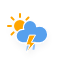
t = 0.00 s
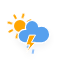
t = 1.54 s
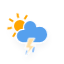
t = 3.08 s
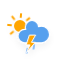
t = 4.63 s
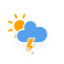
t = 6.17 s
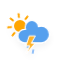
t = 7.71 s

The animated SVG that drew these frames (rendered in a browser with its animation timeline set to each time). Animation: 4 CSS @keyframes rules; one cycle of 9.25 s, repeats indefinitely.

<?xml version="1.0" encoding="utf-8"?>
<!-- (c) ammap.com | SVG weather icons -->
<svg
    version="1.1"
    xmlns="http://www.w3.org/2000/svg"
    xmlns:xlink="http://www.w3.org/1999/xlink"
    width="64"
    height="64"
    viewbox="0 0 64 64">
    <defs>
        <filter id="blur" width="200%" height="200%">
            <feGaussianBlur in="SourceAlpha" stdDeviation="3"/>
            <feOffset dx="0" dy="4" result="offsetblur"/>
            <feComponentTransfer>
                <feFuncA type="linear" slope="0.05"/>
            </feComponentTransfer>
            <feMerge> 
                <feMergeNode/>
                <feMergeNode in="SourceGraphic"/> 
            </feMerge>
        </filter>
        <style type="text/css"><![CDATA[
/*
** SUN
*/
@keyframes am-weather-sun {
  0% {
    -webkit-transform: rotate(0deg);
       -moz-transform: rotate(0deg);
        -ms-transform: rotate(0deg);
            transform: rotate(0deg);
  }

  100% {
    -webkit-transform: rotate(360deg);
       -moz-transform: rotate(360deg);
        -ms-transform: rotate(360deg);
            transform: rotate(360deg);
  }
}

.am-weather-sun {
  -webkit-animation-name: am-weather-sun;
     -moz-animation-name: am-weather-sun;
      -ms-animation-name: am-weather-sun;
          animation-name: am-weather-sun;
  -webkit-animation-duration: 9s;
     -moz-animation-duration: 9s;
      -ms-animation-duration: 9s;
          animation-duration: 9s;
  -webkit-animation-timing-function: linear;
     -moz-animation-timing-function: linear;
      -ms-animation-timing-function: linear;
          animation-timing-function: linear;
  -webkit-animation-iteration-count: infinite;
     -moz-animation-iteration-count: infinite;
      -ms-animation-iteration-count: infinite;
          animation-iteration-count: infinite;
}

/*
** CLOUDS
*/
@keyframes am-weather-cloud-2 {
  0% {
    -webkit-transform: translate(0px,0px);
       -moz-transform: translate(0px,0px);
        -ms-transform: translate(0px,0px);
            transform: translate(0px,0px);
  }

  50% {
    -webkit-transform: translate(2px,0px);
       -moz-transform: translate(2px,0px);
        -ms-transform: translate(2px,0px);
            transform: translate(2px,0px);
  }

  100% {
    -webkit-transform: translate(0px,0px);
       -moz-transform: translate(0px,0px);
        -ms-transform: translate(0px,0px);
            transform: translate(0px,0px);
  }
}

.am-weather-cloud-2 {
  -webkit-animation-name: am-weather-cloud-2;
     -moz-animation-name: am-weather-cloud-2;
          animation-name: am-weather-cloud-2;
  -webkit-animation-duration: 3s;
     -moz-animation-duration: 3s;
          animation-duration: 3s;
  -webkit-animation-timing-function: linear;
     -moz-animation-timing-function: linear;
          animation-timing-function: linear;
  -webkit-animation-iteration-count: infinite;
     -moz-animation-iteration-count: infinite;
          animation-iteration-count: infinite;
}

/*
** RAIN
*/
@keyframes am-weather-rain {
  0% {
    stroke-dashoffset: 0;
  }

  100% {
    stroke-dashoffset: -100;
  }
}

.am-weather-rain-1 {
  -webkit-animation-name: am-weather-rain;
     -moz-animation-name: am-weather-rain;
      -ms-animation-name: am-weather-rain;
          animation-name: am-weather-rain;
  -webkit-animation-duration: 8s;
     -moz-animation-duration: 8s;
      -ms-animation-duration: 8s;
          animation-duration: 8s;
  -webkit-animation-timing-function: linear;
     -moz-animation-timing-function: linear;
      -ms-animation-timing-function: linear;
          animation-timing-function: linear;
  -webkit-animation-iteration-count: infinite;
     -moz-animation-iteration-count: infinite;
      -ms-animation-iteration-count: infinite;
          animation-iteration-count: infinite;
}

.am-weather-rain-2 {
  -webkit-animation-name: am-weather-rain;
     -moz-animation-name: am-weather-rain;
      -ms-animation-name: am-weather-rain;
          animation-name: am-weather-rain;
  -webkit-animation-delay: 0.25s;
     -moz-animation-delay: 0.25s;
      -ms-animation-delay: 0.25s;
          animation-delay: 0.25s;
  -webkit-animation-duration: 8s;
     -moz-animation-duration: 8s;
      -ms-animation-duration: 8s;
          animation-duration: 8s;
  -webkit-animation-timing-function: linear;
     -moz-animation-timing-function: linear;
      -ms-animation-timing-function: linear;
          animation-timing-function: linear;
  -webkit-animation-iteration-count: infinite;
     -moz-animation-iteration-count: infinite;
      -ms-animation-iteration-count: infinite;
          animation-iteration-count: infinite;
}

/*
** STROKE
*/
@keyframes am-weather-stroke {
  0% {
    -webkit-transform: translate(0.0px,0.0px);
       -moz-transform: translate(0.0px,0.0px);
        -ms-transform: translate(0.0px,0.0px);
            transform: translate(0.0px,0.0px);
  }

  2% {
    -webkit-transform: translate(0.3px,0.0px);
       -moz-transform: translate(0.3px,0.0px);
        -ms-transform: translate(0.3px,0.0px);
            transform: translate(0.3px,0.0px);
  }

  4% {
    -webkit-transform: translate(0.0px,0.0px);
       -moz-transform: translate(0.0px,0.0px);
        -ms-transform: translate(0.0px,0.0px);
            transform: translate(0.0px,0.0px);
  }

  6% {
    -webkit-transform: translate(0.5px,0.4px);
       -moz-transform: translate(0.5px,0.4px);
        -ms-transform: translate(0.5px,0.4px);
            transform: translate(0.5px,0.4px);
  }

  8% {
    -webkit-transform: translate(0.0px,0.0px);
       -moz-transform: translate(0.0px,0.0px);
        -ms-transform: translate(0.0px,0.0px);
            transform: translate(0.0px,0.0px);
  }

  10% {
    -webkit-transform: translate(0.3px,0.0px);
       -moz-transform: translate(0.3px,0.0px);
        -ms-transform: translate(0.3px,0.0px);
            transform: translate(0.3px,0.0px);
  }

  12% {
    -webkit-transform: translate(0.0px,0.0px);
       -moz-transform: translate(0.0px,0.0px);
        -ms-transform: translate(0.0px,0.0px);
            transform: translate(0.0px,0.0px);
  }

  14% {
    -webkit-transform: translate(0.3px,0.0px);
       -moz-transform: translate(0.3px,0.0px);
        -ms-transform: translate(0.3px,0.0px);
            transform: translate(0.3px,0.0px);
  }

  16% {
    -webkit-transform: translate(0.0px,0.0px);
       -moz-transform: translate(0.0px,0.0px);
        -ms-transform: translate(0.0px,0.0px);
            transform: translate(0.0px,0.0px);
  }

  18% {
    -webkit-transform: translate(0.3px,0.0px);
       -moz-transform: translate(0.3px,0.0px);
        -ms-transform: translate(0.3px,0.0px);
            transform: translate(0.3px,0.0px);
  }

  20% {
    -webkit-transform: translate(0.0px,0.0px);
       -moz-transform: translate(0.0px,0.0px);
        -ms-transform: translate(0.0px,0.0px);
            transform: translate(0.0px,0.0px);
  }

  22% {
    -webkit-transform: translate(1px,0.0px);
       -moz-transform: translate(1px,0.0px);
        -ms-transform: translate(1px,0.0px);
            transform: translate(1px,0.0px);
  }

  24% {
    -webkit-transform: translate(0.0px,0.0px);
       -moz-transform: translate(0.0px,0.0px);
        -ms-transform: translate(0.0px,0.0px);
            transform: translate(0.0px,0.0px);
  }

  26% {
    -webkit-transform: translate(-1px,0.0px);
       -moz-transform: translate(-1px,0.0px);
        -ms-transform: translate(-1px,0.0px);
            transform: translate(-1px,0.0px);

  }

  28% {
    -webkit-transform: translate(0.0px,0.0px);
       -moz-transform: translate(0.0px,0.0px);
        -ms-transform: translate(0.0px,0.0px);
            transform: translate(0.0px,0.0px);
  }

  40% {
    fill: orange;
    -webkit-transform: translate(0.0px,0.0px);
       -moz-transform: translate(0.0px,0.0px);
        -ms-transform: translate(0.0px,0.0px);
            transform: translate(0.0px,0.0px);
  }

  65% {
    fill: white;
    -webkit-transform: translate(-1px,5.0px);
       -moz-transform: translate(-1px,5.0px);
        -ms-transform: translate(-1px,5.0px);
            transform: translate(-1px,5.0px);
  }
  61% {
    fill: orange;
  }

  100% {
    -webkit-transform: translate(0.0px,0.0px);
       -moz-transform: translate(0.0px,0.0px);
        -ms-transform: translate(0.0px,0.0px);
            transform: translate(0.0px,0.0px);
  }
}

.am-weather-stroke {
  -webkit-animation-name: am-weather-stroke;
     -moz-animation-name: am-weather-stroke;
          animation-name: am-weather-stroke;
  -webkit-animation-duration: 1.11s;
     -moz-animation-duration: 1.11s;
          animation-duration: 1.11s;
  -webkit-animation-timing-function: linear;
     -moz-animation-timing-function: linear;
          animation-timing-function: linear;
  -webkit-animation-iteration-count: infinite;
     -moz-animation-iteration-count: infinite;
          animation-iteration-count: infinite;
}

        ]]></style>
    </defs>
    <g filter="url(#blur)" id="showers-ts">
        <g transform="translate(20,10)">
            <g transform="translate(0,16)">
                <g class="am-weather-sun">
                    <g>
                        <line fifll="none" stroke="orange" stroke-linecap="round" stroke-width="2" transform="translate(0,9)" x1="0" x2="0" y1="0" y2="3"/>
                    </g>
                    <g transform="rotate(45)">
                        <line fill="none" stroke="orange" stroke-linecap="round" stroke-width="2" transform="translate(0,9)" x1="0" x2="0" y1="0" y2="3"/>
                    </g>
                    <g transform="rotate(90)">
                        <line fill="none" stroke="orange" stroke-linecap="round" stroke-width="2" transform="translate(0,9)" x1="0" x2="0" y1="0" y2="3"/>
                    </g>
                    <g transform="rotate(135)">
                        <line fill="none" stroke="orange" stroke-linecap="round" stroke-width="2" transform="translate(0,9)" x1="0" x2="0" y1="0" y2="3"/>
                    </g>
                    <g transform="rotate(180)">
                        <line fill="none" stroke="orange" stroke-linecap="round" stroke-width="2" transform="translate(0,9)" x1="0" x2="0" y1="0" y2="3"/>
                    </g>
                    <g transform="rotate(225)">
                        <line fill="none" stroke="orange" stroke-linecap="round" stroke-width="2" transform="translate(0,9)" x1="0" x2="0" y1="0" y2="3"/>
                    </g>
                    <g transform="rotate(270)">
                        <line fill="none" stroke="orange" stroke-linecap="round" stroke-width="2" transform="translate(0,9)" x1="0" x2="0" y1="0" y2="3"/>
                    </g>
                    <g transform="rotate(315)">
                        <line fill="none" stroke="orange" stroke-linecap="round" stroke-width="2" transform="translate(0,9)" x1="0" x2="0" y1="0" y2="3"/>
                    </g>
                </g>
                <circle cx="0" cy="0" fill="orange" r="5" stroke="orange" stroke-width="2"/>
            </g>
            <g class="am-weather-cloud-2">
                <path d="M47.7,35.4c0-4.6-3.7-8.2-8.2-8.2c-1,0-1.9,0.2-2.8,0.5c-0.3-3.4-3.1-6.2-6.6-6.2c-3.7,0-6.7,3-6.7,6.7c0,0.8,0.2,1.6,0.4,2.3    c-0.3-0.1-0.7-0.1-1-0.1c-3.7,0-6.7,3-6.7,6.7c0,3.6,2.9,6.6,6.5,6.7l17.2,0C44.2,43.3,47.7,39.8,47.7,35.4z" fill="#57A0EE" stroke="white" stroke-linejoin="round" stroke-width="1.2" transform="translate(-20,-11)"/>
            </g>
        </g>
            <g transform="translate(34,46), rotate(10)">
                <line class="am-weather-rain-1" fill="none" stroke="#91C0F8" stroke-dasharray="4,7" stroke-linecap="round" stroke-width="2" transform="translate(-6,1)" x1="0" x2="0" y1="0" y2="8" />
                <line class="am-weather-rain-2" fill="none" stroke="#91C0F8" stroke-dasharray="4,7" stroke-linecap="round" stroke-width="2" transform="translate(0,-1)" x1="0" x2="0" y1="0" y2="8" />
            </g>
            <g transform="translate(15,38), scale(1)">
                <polygon class="am-weather-stroke" fill="orange" stroke="white" stroke-width="1" points="14.3,-2.9 20.5,-2.9 16.4,4.3 20.3,4.3 11.5,14.6 14.9,6.9 11.1,6.9" />
            </g>
        </g>
</svg>